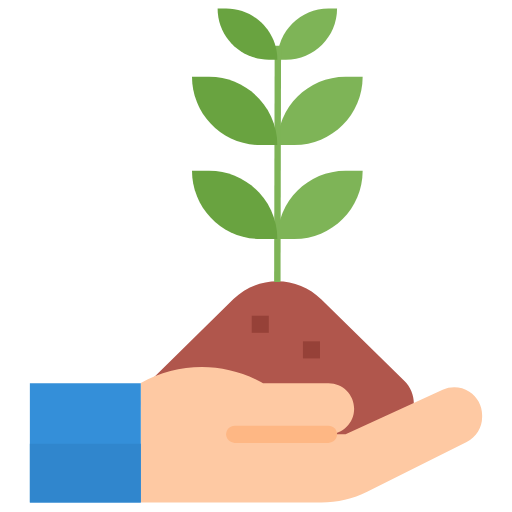
t = 0.00 s
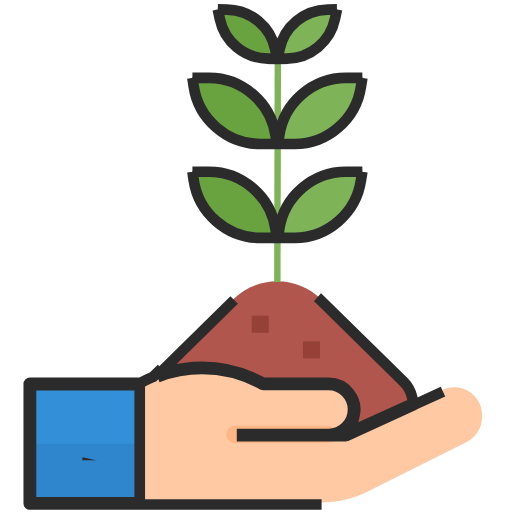
t = 0.83 s
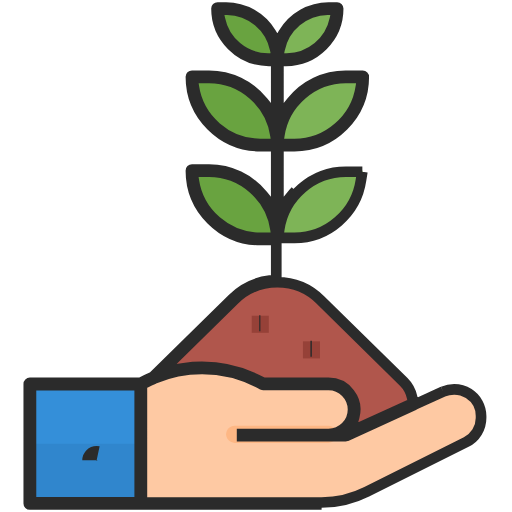
t = 1.23 s
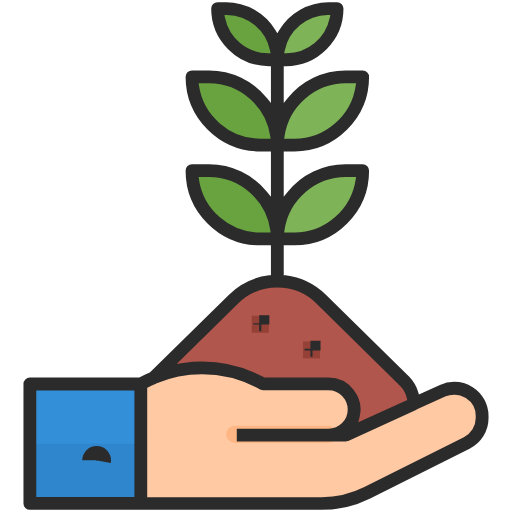
t = 1.62 s
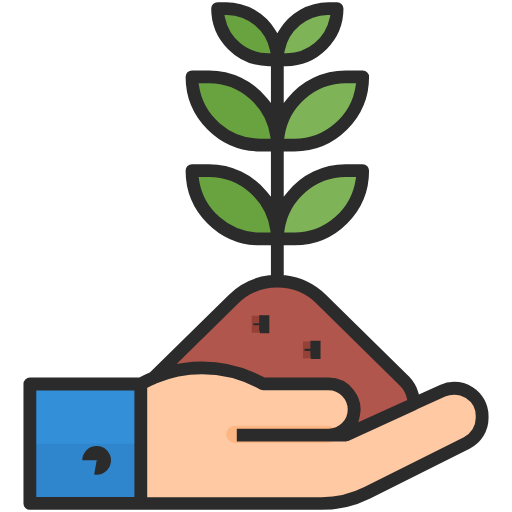
t = 2.01 s
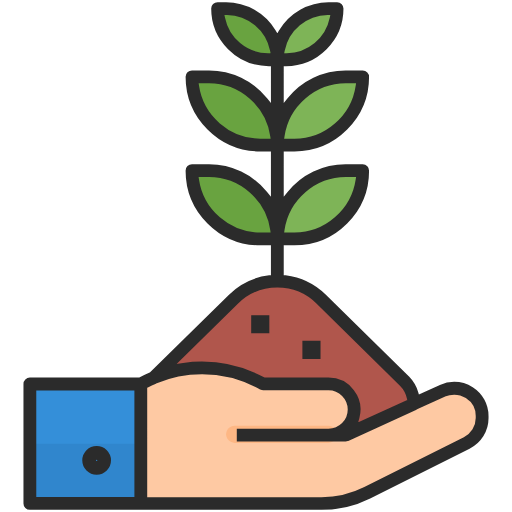
t = 2.50 s

The animated SVG that drew these frames (rendered in a browser with its animation timeline set to each time). Animation: 2 CSS @keyframes rules; one cycle of 2.50 s.

<!--?xml version="1.0" encoding="utf-8"?-->
<!-- Generator: Adobe Illustrator 22.1.0, SVG Export Plug-In . SVG Version: 6.00 Build 0)  -->
<svg version="1.1" id="Livello_1" xmlns="http://www.w3.org/2000/svg" xmlns:xlink="http://www.w3.org/1999/xlink" x="0px" y="0px" viewBox="0 0 480 480" style="" xml:space="preserve">
<style type="text/css">
	.st0{fill:#B0564C;}
	.st1{fill:#7EB457;}
	.st2{fill:#69A340;}
	.st3{fill:#964138;}
	.st4{fill:#FEC9A3;}
	.st5{fill:#FEB784;}
	.st6{fill:#348FD9;}
	.st7{fill:#3086CD;}
	.st8{fill:none;stroke:#2B2B2B;stroke-width:10;stroke-miterlimit:10;}
	.st9{fill:none;stroke:#2B2B2B;stroke-width:14.1448;stroke-miterlimit:10;}
	.st10{fill:none;stroke:#2B2B2B;stroke-width:15;stroke-miterlimit:10;}
</style>
<path class="st0 ejQCmrQm_0" d="M132,378.4c-0.1-8,3.1-15.6,8.8-21.2l78.1-76.8c11-10.8,25.7-16.8,41.1-16.8s30.1,6.1,41.1,16.9l78.1,76.8
	c5.6,5.6,8.8,13.2,8.8,21.1c0,16.3-13.3,29.6-29.6,29.6H161.6C145.2,408,132,394.7,132,378.4z"></path>
<path class="st1 ejQCmrQm_1" d="M308,8h8c0,26.5-21.5,48-48,48h-8C260,29.5,281.5,8,308,8z"></path>
<path class="st1 ejQCmrQm_2" d="M276,136h-16c0-35.3,28.7-64,64-64h16C340,107.3,311.3,136,276,136z"></path>
<path class="st1 ejQCmrQm_3" d="M257,264.3L257.5,42.9L263.5,43L263,264.4Z"></path>
<path class="st2 ejQCmrQm_4" d="M252,56h8c0-26.5-21.5-48-48-48h-8C204,34.5,225.5,56,252,56z"></path>
<path class="st2 ejQCmrQm_5" d="M180,72h16c35.3,0,64,28.7,64,64h-16C208.7,136,180,107.3,180,72z"></path>
<path class="st1 ejQCmrQm_6" d="M276,224h-16c0-35.3,28.7-64,64-64h16C340,195.3,311.3,224,276,224z"></path>
<path class="st2 ejQCmrQm_7" d="M180,160h16c35.3,0,64,28.7,64,64h-16C208.7,224,180,195.3,180,160z"></path>
<path class="st3 ejQCmrQm_8" d="M300,336h-16v-16h16V336z"></path>
<path class="st3 ejQCmrQm_9" d="M252,312h-16v-16h16V312z"></path>
<path class="st4 ejQCmrQm_10" d="M132,359.1v112h169.3c14.9,0,29.6-3.4,42.9-10.1l93.3-46.6c8.9-4.4,14.5-13.5,14.5-23.4v-1.7
	c0-8.9-4.5-17.2-12-22s-16.9-5.5-25-1.8l-91,41.7h-16c13.3,0,24-10.7,24-24s-10.7-24-24-24h-61.4l-2-1.1
	C209.4,338.9,166.8,339.3,132,359.1z"></path>
<path class="st5 ejQCmrQm_11" d="M212,407.2c0-4.4,3.6-8,8-8h88c4.4,0,8,3.6,8,8s-3.6,8-8,8h-88C215.6,415.2,212,411.6,212,407.2z"></path>
<path class="st6 ejQCmrQm_12" d="M132,471.2H28v-112h104V471.2z"></path>
<path class="st7 ejQCmrQm_13" d="M132,471.2H28V416h104V471.2z"></path>
<path class="st8 ejQCmrQm_14" d="M301.5,473H28c-0.6,0-1-0.4-1-1V360c0-0.6,0.4-1,1-1h103.9l1.6-0.9c2.8-1.6,5.8-3,8.8-4.3l1.2-0.5l74.7-73.5
	c9.4-9.2,21.7-15.1,34.7-16.7l6.1-0.8V225h-15c-35.8,0-65-29.2-65-65c0-0.6,0.4-1,1-1h16c19.7,0,38.1,8.8,50.5,24.2l12.5,15.5V137
	h-15c-35.8,0-65-29.2-65-65c0-0.6,0.4-1,1-1h16c19.7,0,38.2,8.8,50.5,24.2l12.5,15.5V57h-7c-27,0-49-22-49-49c0-0.6,0.4-1,1-1h8
	c17.1,0,33.2,9.2,42,23.9l6,10.1l6-10.1C274.8,16.2,290.9,7,308,7h8c0.6,0,1,0.5,1,1c0,27-22,49-49,49h-7v53.7l12.5-15.5
	C285.8,79.8,304.3,71,324,71h16c0.6,0,1,0.5,1,1c0,35.8-29.2,65-65,65h-15v61.7l12.5-15.5c12.3-15.4,30.8-24.2,50.5-24.2h16
	c0.6,0,1,0.5,1,1c0,35.8-29.2,65-65,65h-15v37.2l6.1,0.8c13,1.6,25.3,7.6,34.7,16.7l78.1,76.8c3.4,3.5,6,7.9,7.4,12.6l2.3,7.7
	l24.9-11.4c3.6-1.7,7.4-2.5,11.3-2.5c5.3,0,10.3,1.5,14.7,4.3c7.8,5,12.5,13.5,12.5,22.8v1.8c0.1,10.3-5.8,19.8-15,24.3l-93.2,46.7
	C331.4,469.5,316.4,473,301.5,473L301.5,473z M131,361H29v110h102V361z M415.3,367.1l-26.4,12.1l-0.4,0.2c0,0.1-0.1,0.1-0.1,0.1
	l-64,29.3c-0.1,0.1-0.2,0.1-0.4,0.1h-97v-2h81c12.7,0,23-10.3,23-23s-10.3-23-23-23h-61.3c-0.2,0-0.4,0-0.5-0.1l-2-1.1
	c-16.8-9-35.7-13.8-54.8-13.8c-15.6,0-30.7,3-45,9.1c-2.6,1-5.1,2.2-7.6,3.5l-3.8,2v110.6h168.4c14.7,0,29.3-3.5,42.4-10.1
	l93.3-46.6c8.5-4.2,13.9-13,13.9-22.5v-1.8c0-8.6-4.4-16.5-11.6-21.1c-4.1-2.6-8.8-4-13.6-4C422.2,365,418.7,365.7,415.3,367.1z
	 M219.5,281.2l-68.2,67.1l21.1-3.1c5.6-0.8,11.3-1.2,16.9-1.2c19.5,0,38.8,4.9,55.9,14.1l1.5,0.8l61.2,0.1c7.8,0,15.2,3.7,19.9,9.8
	c4.7,6.1,6.3,14.2,4.3,21.7l-3.9,14.4l59.3-27.1l-1.2-5.5c-1.2-5.4-3.8-10.3-7.8-14.3l-78.1-76.8c-10.8-10.7-25.2-16.6-40.4-16.6
	C244.8,264.6,230.4,270.5,219.5,281.2z M180.4,161l1.2,8c4.5,30.7,31.3,54,62.4,54h15.5l-1.2-8c-4.4-30.7-31.2-54-62.3-54H180.4z
	 M339.7,161h-15.5c-31.1,0-57.9,23.3-62.4,54l-1.2,8h15.5c31,0,57.8-23.3,62.3-54L339.7,161z M180.4,73l1.2,8
	c4.5,30.7,31.3,54,62.4,54h15.5l-1.2-8c-4.4-30.7-31.2-54-62.3-54H180.4z M339.7,73h-15.5c-31.1,0-57.9,23.3-62.4,54l-1.2,8h15.5
	c31,0,57.8-23.3,62.3-54L339.7,73z M204.2,8.8l1.8,8.6c4.4,21.7,23,37.1,45.1,37.6l8.8,0.2l-1.8-8.6C253.7,24.9,235.1,9.5,213,9
	L204.2,8.8z M315.9,8.8L307.1,9C285,9.5,266.4,24.9,262,46.6l-1.8,8.6L269,55c22.1-0.5,40.7-15.9,45.1-37.6L315.9,8.8z"></path>
<path class="st9 ejQCmrQm_15" d="M84.19999999999999,431.6A6.4,6.4 0,1,1 97,431.6A6.4,6.4 0,1,1 84.19999999999999,431.6"></path>
<path class="st10 ejQCmrQm_16" width="2" height="2" d="M291 327 L293 327 L293 329 L291 329 Z"></path>
<path class="st10 ejQCmrQm_17" width="2" height="2" d="M243 303 L245 303 L245 305 L243 305 Z"></path>
<style data-made-with="vivus-instant">.ejQCmrQm_0{stroke-dasharray:648 650;stroke-dashoffset:649;animation:ejQCmrQm_draw 1666ms linear 0ms forwards;}.ejQCmrQm_1{stroke-dasharray:167 169;stroke-dashoffset:168;animation:ejQCmrQm_draw 1666ms linear 49ms forwards;}.ejQCmrQm_2{stroke-dasharray:234 236;stroke-dashoffset:235;animation:ejQCmrQm_draw 1666ms linear 98ms forwards;}.ejQCmrQm_3{stroke-dasharray:455 457;stroke-dashoffset:456;animation:ejQCmrQm_draw 1666ms linear 147ms forwards;}.ejQCmrQm_4{stroke-dasharray:167 169;stroke-dashoffset:168;animation:ejQCmrQm_draw 1666ms linear 196ms forwards;}.ejQCmrQm_5{stroke-dasharray:234 236;stroke-dashoffset:235;animation:ejQCmrQm_draw 1666ms linear 245ms forwards;}.ejQCmrQm_6{stroke-dasharray:234 236;stroke-dashoffset:235;animation:ejQCmrQm_draw 1666ms linear 294ms forwards;}.ejQCmrQm_7{stroke-dasharray:234 236;stroke-dashoffset:235;animation:ejQCmrQm_draw 1666ms linear 343ms forwards;}.ejQCmrQm_8{stroke-dasharray:64 66;stroke-dashoffset:65;animation:ejQCmrQm_draw 1666ms linear 392ms forwards;}.ejQCmrQm_9{stroke-dasharray:64 66;stroke-dashoffset:65;animation:ejQCmrQm_draw 1666ms linear 441ms forwards;}.ejQCmrQm_10{stroke-dasharray:886 888;stroke-dashoffset:887;animation:ejQCmrQm_draw 1666ms linear 490ms forwards;}.ejQCmrQm_11{stroke-dasharray:227 229;stroke-dashoffset:228;animation:ejQCmrQm_draw 1666ms linear 539ms forwards;}.ejQCmrQm_12{stroke-dasharray:432 434;stroke-dashoffset:433;animation:ejQCmrQm_draw 1666ms linear 588ms forwards;}.ejQCmrQm_13{stroke-dasharray:319 321;stroke-dashoffset:320;animation:ejQCmrQm_draw 1666ms linear 637ms forwards;}.ejQCmrQm_14{stroke-dasharray:5862 5864;stroke-dashoffset:5863;animation:ejQCmrQm_draw 1666ms linear 686ms forwards;}.ejQCmrQm_15{stroke-dasharray:41 43;stroke-dashoffset:42;animation:ejQCmrQm_draw 1666ms linear 735ms forwards;}.ejQCmrQm_16{stroke-dasharray:8 10;stroke-dashoffset:9;animation:ejQCmrQm_draw 1666ms linear 784ms forwards;}.ejQCmrQm_17{stroke-dasharray:8 10;stroke-dashoffset:9;animation:ejQCmrQm_draw 1666ms linear 833ms forwards;}@keyframes ejQCmrQm_draw{100%{stroke-dashoffset:0;}}@keyframes ejQCmrQm_fade{0%{stroke-opacity:1;}94.02985074626866%{stroke-opacity:1;}100%{stroke-opacity:0;}}</style></svg>
